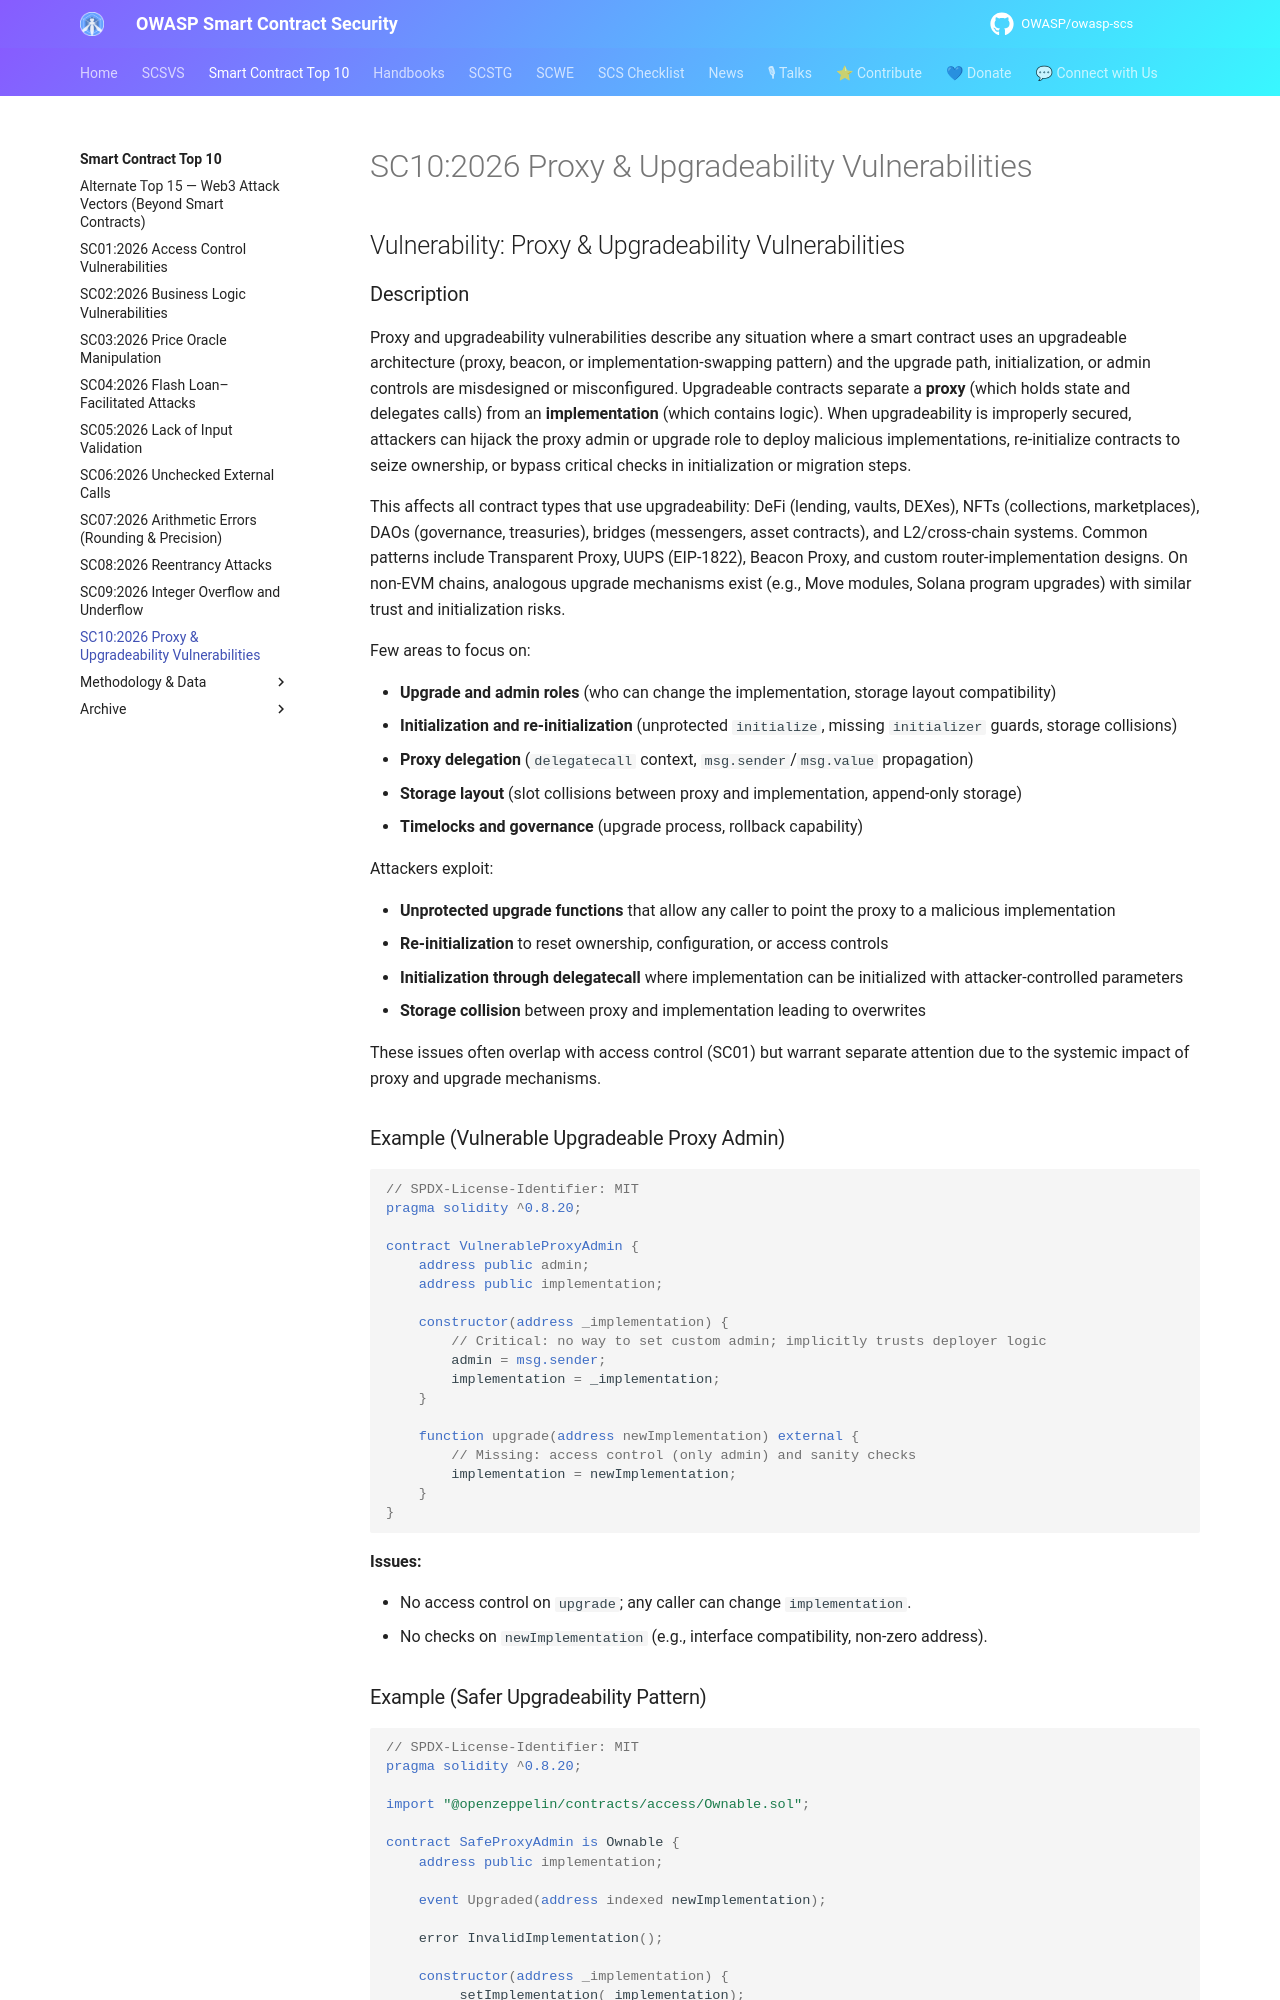

repository: OWASP/owasp-scs · page: sctop10/SC10-ProxyAndUpgradeabilityVulnerabilities/index.html · generator: mkdocs

---
id: SC10
title: SC10:2026 Proxy & Upgradeability Vulnerabilities
hide:
  - toc
---

## Vulnerability: Proxy & Upgradeability Vulnerabilities

### Description

Proxy and upgradeability vulnerabilities describe any situation where a smart contract uses an upgradeable architecture (proxy, beacon, or implementation-swapping pattern) and the upgrade path, initialization, or admin controls are misdesigned or misconfigured. Upgradeable contracts separate a **proxy** (which holds state and delegates calls) from an **implementation** (which contains logic). When upgradeability is improperly secured, attackers can hijack the proxy admin or upgrade role to deploy malicious implementations, re-initialize contracts to seize ownership, or bypass critical checks in initialization or migration steps.

This affects all contract types that use upgradeability: DeFi (lending, vaults, DEXes), NFTs (collections, marketplaces), DAOs (governance, treasuries), bridges (messengers, asset contracts), and L2/cross-chain systems. Common patterns include Transparent Proxy, UUPS (EIP-1822), Beacon Proxy, and custom router-implementation designs. On non-EVM chains, analogous upgrade mechanisms exist (e.g., Move modules, Solana program upgrades) with similar trust and initialization risks.

Few areas to focus on:

- **Upgrade and admin roles** (who can change the implementation, storage layout compatibility)
- **Initialization and re-initialization** (unprotected `initialize`, missing `initializer` guards, storage collisions)
- **Proxy delegation** (`delegatecall` context, `msg.sender`/`msg.value` propagation)
- **Storage layout** (slot collisions between proxy and implementation, append-only storage)
- **Timelocks and governance** (upgrade process, rollback capability)

Attackers exploit:

- **Unprotected upgrade functions** that allow any caller to point the proxy to a malicious implementation
- **Re-initialization** to reset ownership, configuration, or access controls
- **Initialization through delegatecall** where implementation can be initialized with attacker-controlled parameters
- **Storage collision** between proxy and implementation leading to overwrites

These issues often overlap with access control (SC01) but warrant separate attention due to the systemic impact of proxy and upgrade mechanisms.

### Example (Vulnerable Upgradeable Proxy Admin)

```solidity
// SPDX-License-Identifier: MIT
pragma solidity ^0.8.20;

contract VulnerableProxyAdmin {
    address public admin;
    address public implementation;

    constructor(address _implementation) {
        // Critical: no way to set custom admin; implicitly trusts deployer logic
        admin = msg.sender;
        implementation = _implementation;
    }

    function upgrade(address newImplementation) external {
        // Missing: access control (only admin) and sanity checks
        implementation = newImplementation;
    }
}
```

**Issues:**

- No access control on `upgrade`; any caller can change `implementation`.
- No checks on `newImplementation` (e.g., interface compatibility, non-zero address).
